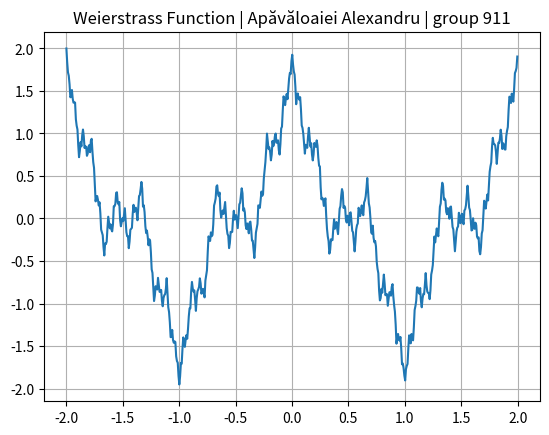

Reproduce this figure in Python.
# @author: Apavaloaiei Alexandru - group 911

import matplotlib.pyplot as plt
import numpy as np

X = np.arange(-2, 2, 0.007)
# OBS: if overflow, change the third 

def weierstrass(X: list, N: int, a: float, b: int) -> list:
    """
    Args:
        X (list): The Ox axis
        N (int): The upper bound of the indexes of the sum (it will be pretty high since we want to have
        an accurate result)
        a (float): From wikipedia, 0 < a < 1
        b (float): From wikipedia, b is a positive odd intiger
        From wikipedia, a * b > 1 + 3/2 * pi

    Returns:
        list: Y -> Weierstrass function
    """
    Y = np.zeros(X.size)
    for n in range(0, X.size):
        Y = Y + a ** n * np.cos(b ** n * np.pi * X)
    return Y

plt.figure(dpi=150)
plt.title(f"Weierstrass Function | Apăvăloaiei Alexandru | group 911")
plt.plot(X, np.reshape(weierstrass(X, 500, 0.5, 3), X.size))
plt.grid()
plt.show()